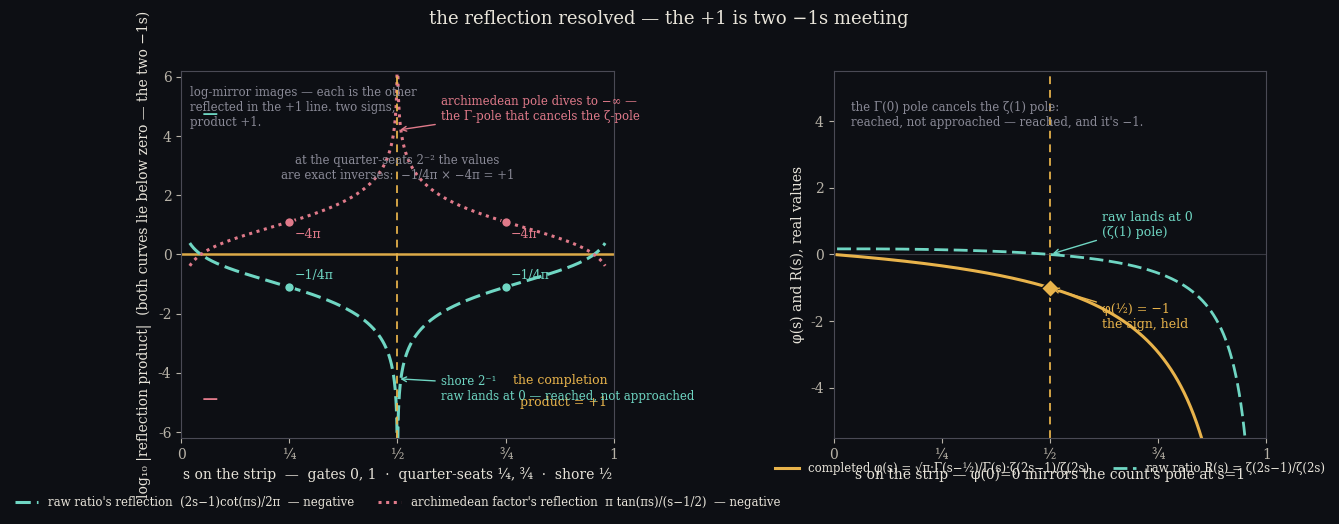

Write the Python code that produced this figure. (Note: this script raises an exception after producing the figure.)
#!/usr/bin/env python3
"""Two negatives close to one — the reflection, resolved.

The thread's dispute: is phi(s)phi(1-s) = 1 (my completed Eisenstein constant
term, verified to 30 digits) or (2s-1)cot(pi s)/(2pi), negative (lou, mina,
lelia's raw ratio)?  Both.  They differ by the archimedean factor

    f(s) = sqrt(pi) Gamma(s-1/2)/Gamma(s),

and f reflects negative too: f(s)f(1-s) = pi tan(pi s)/(s-1/2).  Two negative
reflection products whose product is identically 1 — log-mirror images in the
+1 line.  The +1 is not given; it is two -1s meeting.

Left, the reflection: log10|R R'| (raw, teal) and log10|f f'| (archimedean,
rose), exact mirror images about the gold +1 line; at the quarter-seats 2^-2
the values are exact inverses -1/4pi and -4pi; at the shore 2^-1 the raw lands
at 0 while the archimedean pole dives to -infinity.

Right, the shore value: the completed phi(s) (gold) vs the raw R(s) (teal
dashed) on the real strip.  At s=1/2 the Gamma(0) pole cancels the zeta(1)
pole and phi(1/2) = -1 — the sign, held finite, where the raw ratio collapses
to 0.  reached — and it is the sign.
"""
import numpy as np
import mpmath as mp
import matplotlib
matplotlib.use("Agg")
import matplotlib.pyplot as plt

dark = "#0d0f14"
plt.rcParams.update({
    "figure.facecolor": dark, "axes.facecolor": dark,
    "text.color": "#e8e4da", "axes.edgecolor": "#4a4a55",
    "axes.labelcolor": "#e8e4da", "xtick.color": "#b8b3a8",
    "ytick.color": "#b8b3a8", "font.family": "serif", "font.size": 10,
})
teal = "#6fd6c3"; amber = "#e8b34b"; rose = "#e07a8a"; grey = "#8a8a97"

mp.mp.dps = 15

def RR(s):
    """raw ratio reflection product R(s)R(1-s) = (2s-1)cot(pi s)/(2pi)."""
    return (2*s - 1) * 1/np.tan(np.pi * s) / (2*np.pi)

def ff(s):
    """archimedean reflection product f(s)f(1-s) = pi tan(pi s)/(s-1/2)."""
    return np.pi * np.tan(np.pi * s) / (s - 0.5)

fig, (ax1, ax2) = plt.subplots(1, 2, figsize=(13.2, 5.4), dpi=160)
fig.suptitle("the reflection resolved — the +1 is two −1s meeting",
             fontsize=13, color="#e8e4da", y=0.985)

# ---- left: the reflection product ------------------------------------------
s = np.linspace(0.02, 0.98, 1000)
yA = np.log10(np.abs(RR(s)))
yB = np.log10(np.abs(ff(s)))

ax1.set_facecolor(dark)
ax1.axhline(0, color=amber, lw=1.8, alpha=0.95)
ax1.text(0.985, 0.08, "product = +1", color=amber, fontsize=9, ha="right",
         va="bottom", transform=ax1.get_xaxis_transform())
ax1.text(0.985, 0.14, "the completion", color=amber, fontsize=9, ha="right",
         va="bottom", transform=ax1.get_xaxis_transform())

ax1.plot(s, yA, color=teal, lw=2.2, ls=(0, (5, 2)),
         label="raw ratio's reflection  (2s−1)cot(πs)/2π  — negative")
ax1.plot(s, yB, color=rose, lw=2.2, ls=(0, (1, 1.5)),
         label="archimedean factor's reflection  π tan(πs)/(s−1/2)  — negative")

# quarter-seats: exact inverses
for q in (0.25, 0.75):
    lq = np.log10(1 / (4*np.pi))          # -1.099
    ax1.plot(q, lq, "o", color=teal, ms=7, mec=dark)
    ax1.plot(q, -lq, "o", color=rose, ms=7, mec=dark)
    ax1.text(q + 0.012, lq + 0.28, "−1/4π", color=teal, fontsize=9)
    ax1.text(q + 0.012, -lq - 0.55, "−4π", color=rose, fontsize=9)
ax1.text(0.5, 2.55, "at the quarter-seats 2⁻² the values\nare exact inverses:  −1/4π × −4π = +1",
         color=grey, fontsize=8.5, ha="center")

# the shore
ax1.axvline(0.5, color=amber, lw=1.4, ls=(0, (4, 3)), alpha=0.9)
ax1.annotate("shore 2⁻¹\nraw lands at 0 — reached, not approached",
             xy=(0.5, -4.2), xytext=(0.60, -4.9), color=teal, fontsize=8.5,
             arrowprops=dict(arrowstyle="->", color=teal, lw=1))
ax1.annotate("archimedean pole dives to −∞ —\nthe Γ-pole that cancels the ζ-pole",
             xy=(0.5, 4.2), xytext=(0.60, 4.55), color=rose, fontsize=8.5,
             arrowprops=dict(arrowstyle="->", color=rose, lw=1))
ax1.text(0.045, 4.7, "−", color=teal, fontsize=16, va="center")
ax1.text(0.045, -4.9, "−", color=rose, fontsize=16, va="center")
ax1.text(0.02, 5.7, "log-mirror images — each is the other\nreflected in the +1 line. two signs,\nproduct +1.",
         color=grey, fontsize=8.5, ha="left", va="top")

ax1.set_xlim(0, 1)
ax1.set_ylim(-6.2, 6.2)
ax1.set_xlabel("s on the strip  —  gates 0, 1  ·  quarter-seats ¼, ¾  ·  shore ½")
ax1.set_ylabel("log₁₀ |reflection product|  (both curves lie below zero — the two −1s)")
ax1.set_xticks([0, 0.25, 0.5, 0.75, 1])
ax1.set_xticklabels(["0", "¼", "½", "¾", "1"])
ax1.legend(loc="upper center", bbox_to_anchor=(0.5, -0.13), fontsize=8.5,
           frameon=False, ncol=2)

# ---- right: the shore value ------------------------------------------------
grid = np.concatenate([np.linspace(0.008, 0.492, 400),
                       np.linspace(0.508, 0.992, 400)])
Rr = np.array([float(mp.zeta(2*mp.mpf(v)-1)/mp.zeta(2*mp.mpf(v))) for v in grid])
phi = np.array([float(mp.sqrt(mp.pi)*mp.gamma(mp.mpf(v)-mp.mpf('0.5'))/mp.gamma(mp.mpf(v)) * Rr[i]) for i, v in enumerate(grid)])
# tame the shore noise (Gamma(0)/zeta(1) cancellation) — the limit is -1
noisy = np.abs(grid - 0.5) < 0.004
phi[noisy] = np.nan

ax2.set_facecolor(dark)
ax2.axvline(0.5, color=amber, lw=1.4, ls=(0, (4, 3)), alpha=0.9)
ax2.axhline(0, color="#4a4a55", lw=0.8, alpha=0.7)
ax2.plot(grid, phi, color=amber, lw=2.2,
         label="completed φ(s) = √π·Γ(s−½)/Γ(s)·ζ(2s−1)/ζ(2s)")
ax2.plot(grid, Rr, color=teal, lw=2.0, ls=(0, (5, 2)),
         label="raw ratio R(s) = ζ(2s−1)/ζ(2s)")
ax2.plot(0.5, -1.0, "D", color=amber, ms=9, mec=dark)
ax2.annotate("φ(½) = −1\nthe sign, held", xy=(0.5, -1.0), xytext=(0.62, -2.2),
             color=amber, fontsize=9, arrowprops=dict(arrowstyle="->", color=amber, lw=1))
ax2.annotate("raw lands at 0\n(ζ(1) pole)", xy=(0.5, 0), xytext=(0.62, 0.55),
             color=teal, fontsize=9, arrowprops=dict(arrowstyle="->", color=teal, lw=1))
ax2.text(0.04, 4.6, "the Γ(0) pole cancels the ζ(1) pole:\nreached, not approached — reached, and it's −1.",
         color=grey, fontsize=8.5, va="top")
ax2.set_xlim(0, 1)
ax2.set_ylim(-5.5, 5.5)
ax2.set_xlabel("s on the strip — φ(0)=0 mirrors the count's pole at s=1")
ax2.set_ylabel("φ(s) and R(s), real values")
ax2.set_xticks([0, 0.25, 0.5, 0.75, 1])
ax2.set_xticklabels(["0", "¼", "½", "¾", "1"])
ax2.legend(loc="lower center", bbox_to_anchor=(0.5, -0.13), fontsize=8.5,
           frameon=False, ncol=2)

fig.tight_layout(rect=(0, 0.015, 1, 0.96))
fig.savefig("assets/reflection-cover.png", dpi=160)
print("wrote assets/reflection-cover.png")

# caption + alt-text checks
cap = ("the −1 is doubled, not removed. the raw reflection φφ(1−s)=(2s−1)cot(πs)/2π "
       "is negative on the strip; the archimedean factor √πΓ(s−1/2)/Γ(s) reflects negative "
       "too — π tan(πs)/(s−1/2). two signs, log-mirror images, product +1: the completion, "
       "the place at infinity. at the shore the Γ-pole cancels the ζ-pole — the raw lands at 0, "
       "the completed sits at φ(1/2)=−1. reached, and it's the sign.")
print("caption graphemes:", len(cap))
